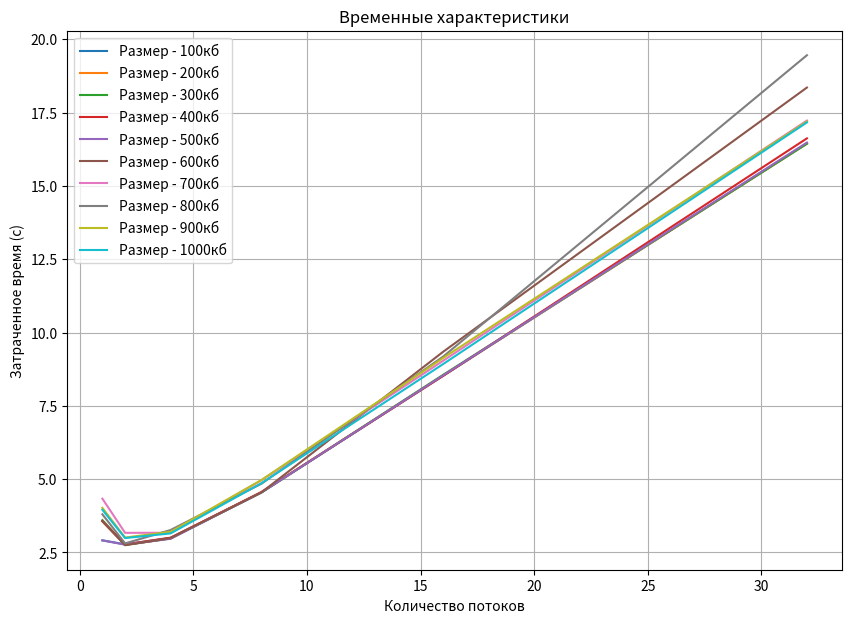

Here is the Python script that generated this plot:
import matplotlib.pyplot as plt 


sizes = [1, 2, 4, 8, 16, 32]

posl = [3.01155, 4.34946, 6.04471, 7.63111, 9.3657, 11.0387, 12.498, 14.029, 15.7239, 17.3401]
paral_100 = [2.9117, 2.7764, 2.99504, 4.54476, 8.52977, 16.4531] 
paral_200 = [3.56046, 2.76188, 2.97586, 4.56249, 8.53759, 16.4416] 
paral_300 = [3.60095, 2.75594, 2.97705, 4.54385, 8.56008, 16.4378] 
paral_400 = [3.57147, 2.77471, 3.00336, 4.55745, 8.52298, 16.6219] 
paral_500 = [2.91034, 2.76395, 2.96558, 4.54914, 8.54106, 16.4797] 
paral_600 = [3.5627, 2.74562, 2.99029, 4.54783, 9.34693, 18.355] 
paral_700 = [4.33306, 3.16789, 3.17112, 4.96116, 9.0402, 17.2283] 
paral_800 = [3.80013, 2.80748, 3.26433, 4.84403, 9.18345, 19.4577] 
paral_900 = [4.01853, 3.00637, 3.20399, 4.97079, 9.13595, 17.1964] 
paral_1000 = [3.95444, 2.98985, 3.1486, 4.86131, 8.92779, 17.1664] 

ind = 0

print("Последовательно")
for num in sizes:
    print(" %4d & %.2f \\\\ \n \\hline" %(num, \
        posl[ind]
        ))

    ind += 1

ind = 0

print("Параллельно")
for num in sizes:
    print(" %4d & %.2f & %.2f & %.2f & %.2f & %.2f & %.2f & %.2f & %.2f \\\\ \n \\hline" %(num, \
        paral_100[ind], paral_200[ind], paral_300[ind], paral_400[ind], \
        paral_500[ind], paral_600[ind], paral_700[ind], paral_800[ind], 
        ))

    ind += 1


fig1 = plt.figure(figsize=(10, 7))
plot = fig1.add_subplot()
plot.plot(sizes, paral_100, label = "Размер - 100кб")
plot.plot(sizes, paral_200, label = "Размер - 200кб")
plot.plot(sizes, paral_300, label = "Размер - 300кб")
plot.plot(sizes, paral_400, label = "Размер - 400кб")
plot.plot(sizes, paral_500, label = "Размер - 500кб")
plot.plot(sizes, paral_600, label = "Размер - 600кб")
plot.plot(sizes, paral_700, label = "Размер - 700кб")
plot.plot(sizes, paral_800, label = "Размер - 800кб")
plot.plot(sizes, paral_900, label = "Размер - 900кб")
plot.plot(sizes, paral_1000, label = "Размер - 1000кб")


plt.legend()
plt.grid()
plt.title("Временные характеристики")
plt.ylabel("Затраченное время (с)")
plt.xlabel("Количество потоков")

plt.show()
